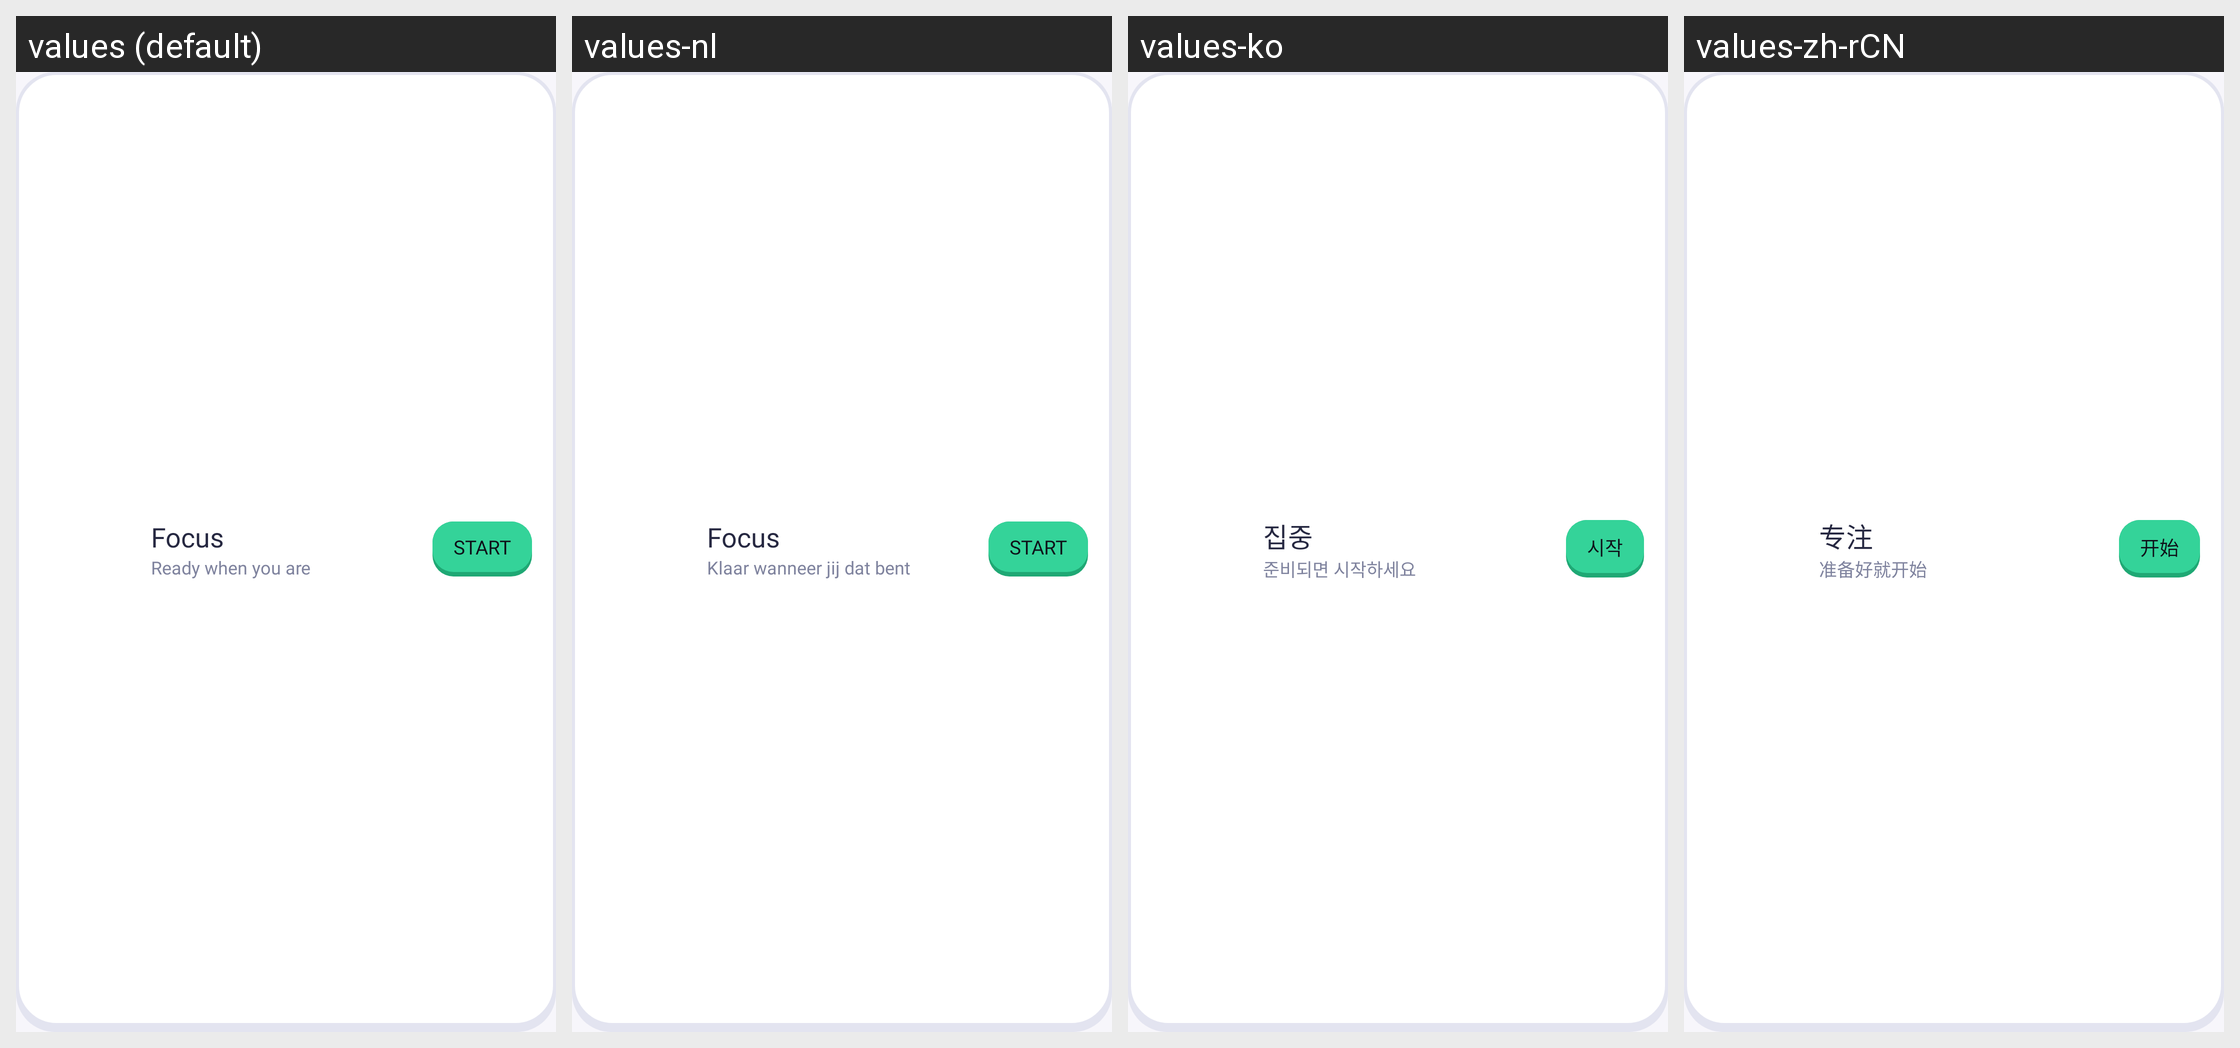

This grid shows one Android layout under several languages. Give, for every string resource on the screen, its name, the default text and each shown locale's text.
Android screen res/layout/widget_focus.xml rendered under 4 locales, left to right: values (default), values-nl, values-ko, values-zh-rCN. Device: Nexus 5 (rendered at 1080×1920; each locale shown at half size, 540×960, under a caption strip naming it); theme Theme.Ronumi.
Other locales in the repository, not shown: values-de, values-es, values-fr, values-it, values-ja, values-pl, values-pt-rBR, values-sv, values-tr.
Strings drawn on this screen, with the default value and each locale's value (text and hints the layout hard-codes, and strings that could not be matched under every locale, appear in the picture but are not listed):

widget_focus_title
  values: Focus
  values-nl: Focus
  values-ko: 집중
  values-zh-rCN: 专注

widget_focus_initial_hint
  values: Ready when you are
  values-nl: Klaar wanneer jij dat bent
  values-ko: 준비되면 시작하세요
  values-zh-rCN: 准备好就开始

widget_start_button
  values: START
  values-nl: START
  values-ko: 시작
  values-zh-rCN: 开始
